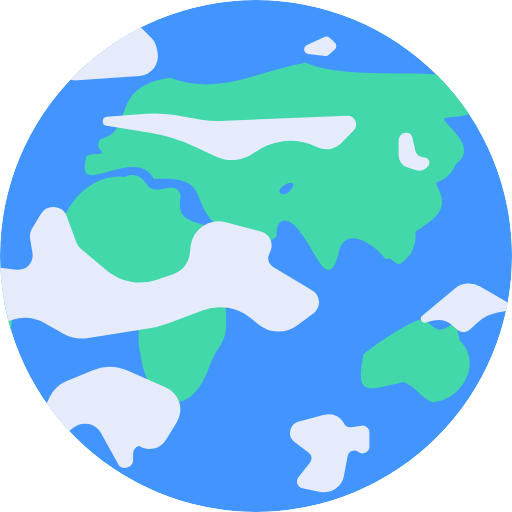
t = 0.00 s
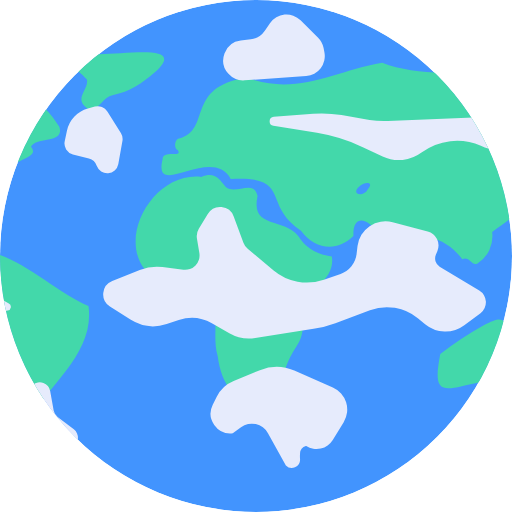
t = 1.50 s
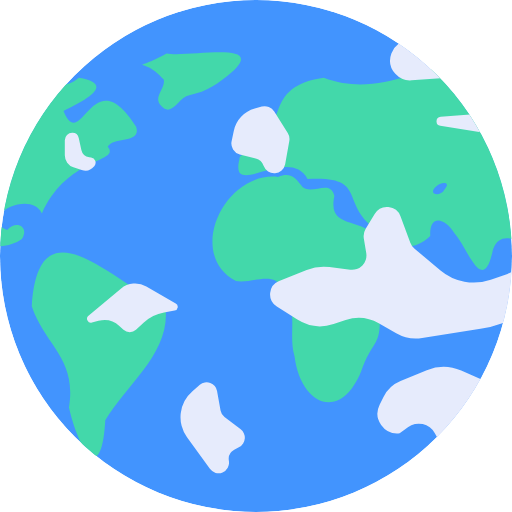
t = 3.00 s
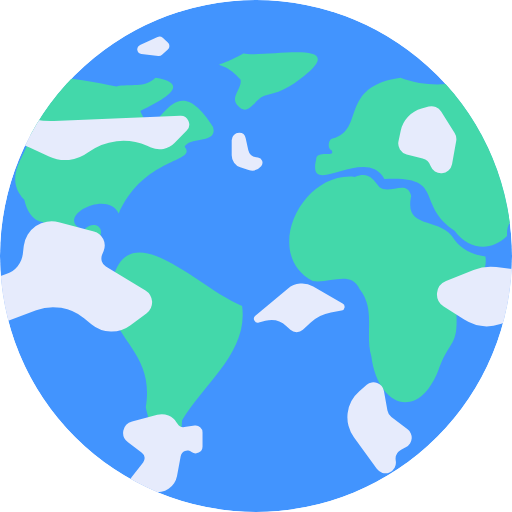
t = 4.50 s
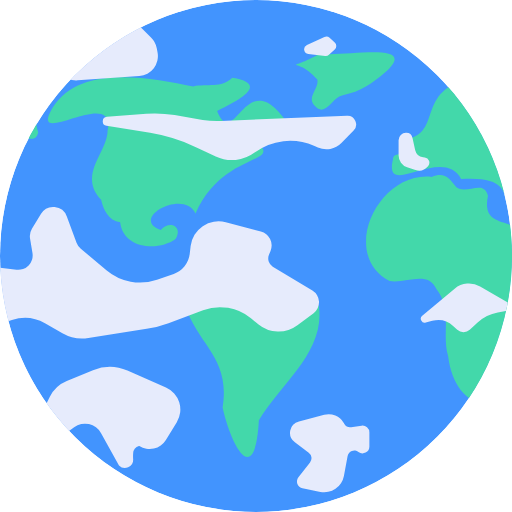
t = 6.00 s
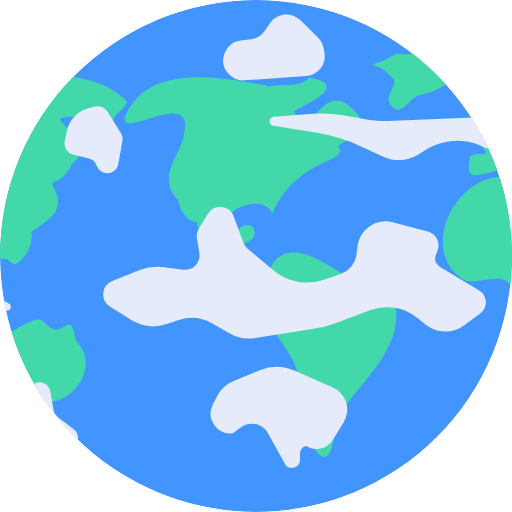
t = 7.50 s

The animated SVG that drew these frames (rendered in a browser with its animation timeline set to each time). Animation: 2 SMIL elements (animateTransform=2); frames cover the first 7.50 s, repeats indefinitely.

<svg id="Layer_1" data-name="Layer 1"
  xmlns="http://www.w3.org/2000/svg"
  xmlns:xlink="http://www.w3.org/1999/xlink" viewBox="0 0 158 158">
  <defs>
    <clipPath id="clip-path">
      <circle id="clip_mask" data-name="clip mask" cx="79" cy="79" r="79" style="fill:none"/>
    </clipPath>
  </defs>
  <g style="clip-path:url(#clip-path)">
    <circle id="earth_base" data-name="earth base" cx="79" cy="79" r="79" style="fill:#4294fe"/>
    <path d="M-14.13,45.31c4,4.92-12.37,2.85-20.34,20.55-3.62-7.74-20.6,1.55-10.71,5.12,2.58-3.18,7-1.23,4.54,2.8-5.52,4-16.19,2.85-17.08-5.22-3.65-.47-5.18-3.87-5.88-6.91-7.31-7.71,1.94-14.59,2-21.29,2.78-14.32-25.07,6.42-16.92-7.17,8.2-13.37,29.52-9.39,43.36-6.52,4.37-.86,8.63.65,12.06-2.64,12.23,2,.81,7.48-4.7,10.21,5.5,13.49,8.84-16.71,22.41,4.88C-3.64,44.45-12.62,42.11-14.13,45.31Zm156,59.76c-1.51-8.64-2.52-3.23-6.53-3.29-5-2.34-2.49-5.2-10.17-1.19a102.88,102.88,0,0,0-13,8.64c-2.74,13.8,1.32,11,12.44,8.64,3.38,1.31,5.42,4.89,8.75,6.27C142.27,123.83,149.23,112,141.86,105.07ZM154,40.86c-1.49,5.7-9.21-2.48-8.18-6.11-2.29,1.31-5.55,1.2-8.42,1.65-2.65.7,11.22,8.49,3.4,14.11-3.51,7.25-7.14,4.21-5.79,7.17,4.12,7.69-1.78,10.15-6.83,13.92a10.07,10.07,0,0,1-4.52,9.73c-1.8.94-2.43-2.39-4.71-1.34-2.62-3.77-11.5-10.64-14.21-3-3.12,14.75-7.68-.32-11.9-5-2.81-4.73-7.79-6.15-7.47.85-5.18,5-11.83,4.16-16.19-1.67-12.27-8.17-2.57-17-21.67-15.93-5.67-10.67-24,6.47-21.06-5.92,0-3.4,6.41-.34,4.7-3-1.2-.38-1.06-3.26.4-3.58,10.26-2.7,1.69-16,20.94-18.77C67.9,29.7,79.13,22,94.24,19.34c18.91,7.51,50.24-2.55,63.48,12C155.67,35.82,152,34.68,154,40.86ZM87.1,57.64c-2.65,2.42,1.43,3.24,2.66.81C92.09,55.9,88.46,56.11,87.1,57.64ZM78.69,79.17c-3.45-.54-7.27-2-9.47-5.14,0,0,0,0,0,0-4.6-7.66-15.73-2.62-13.43-13.53-1.22-5.35-6.63-.29-9.75-2.68C43.8,55,42.5,53,38.4,54.59c-16.31-1.79-28.72,23.74-13,32.15,5.17.87,11.75-3.46,14.46,2.45,5.08,6.33,1.56,13.91,3.63,20.74,1.78,14.77,14,20.61,20.54,4.71,3.89-11,6.47-6.81,5.62-20C72.22,89.34,79.88,85.66,78.69,79.17ZM3.61,94.42c-15.24-6.26-39.13-33.89-41.21.12,4.1,12.22,13.93,15.93,11.49,31.18,2.57,11.85,10,25.47,11.2,4C-8.17,118.28,5.58,108.66,3.61,94.42ZM3.12,24.54c.65,2.7-3.46,5.45-.8,8.13C5.68,36.46,7.71,29.91,11,29.4c5.57-1.12,9.09-3.67,13-7,11.46-10.2-13.45-4.57-20-5.9C-7.75,23-3.68,16.69,3.12,24.54ZM-242.44,39.12c-13.57-21.59-16.91,8.61-22.41-4.88,5.51-2.73,16.93-8.23,4.7-10.21-3.43,3.29-7.69,1.78-12.06,2.64-13.84-2.87-35.16-6.85-43.36,6.52-8.15,13.59,19.7-7.15,16.92,7.17,0,6.7-9.26,13.58-2,21.29.7,3,2.23,6.44,5.88,6.91.89,8.07,11.56,9.25,17.08,5.22,2.45-4-2-6-4.54-2.8-9.89-3.57,7.09-12.86,10.71-5.12,8-17.7,24.35-15.63,20.34-20.55C-249.62,42.11-240.64,44.45-242.44,39.12Zm147.3,65.95c-1.51-8.64-2.52-3.23-6.53-3.29-5-2.34-2.49-5.2-10.17-1.19a102.88,102.88,0,0,0-13,8.64c-2.74,13.8,1.32,11,12.44,8.64,3.38,1.31,5.42,4.89,8.75,6.27C-94.73,123.83-87.77,112-95.14,105.07ZM-83,40.86c-1.49,5.7-9.21-2.48-8.18-6.11-2.29,1.31-5.55,1.2-8.42,1.65-2.65.7,11.22,8.49,3.4,14.11-3.51,7.25-7.14,4.21-5.79,7.17,4.12,7.69-1.78,10.15-6.83,13.92a10.07,10.07,0,0,1-4.52,9.73c-1.8.94-2.43-2.39-4.71-1.34-2.62-3.77-11.5-10.64-14.21-3-3.12,14.75-7.68-.32-11.9-5-2.81-4.73-7.79-6.15-7.47.85-5.18,5-11.83,4.16-16.19-1.67-12.27-8.17-2.57-17-21.67-15.93-5.67-10.67-24,6.47-21.06-5.92,0-3.4,6.41-.34,4.7-3-1.2-.38-1.06-3.26.4-3.58,10.26-2.7,1.69-16,20.94-18.77,15.41,5.82,26.64-1.86,41.75-4.54,18.91,7.51,50.24-2.55,63.48,12C-81.33,35.82-85,34.68-83,40.86Zm-66.9,16.78c-2.65,2.42,1.43,3.24,2.66.81C-144.91,55.9-148.54,56.11-149.9,57.64Zm-8.41,21.53c-3.45-.54-7.27-2-9.47-5.14,0,0,0,0,0,0-4.6-7.66-15.73-2.62-13.43-13.53-1.22-5.35-6.63-.29-9.75-2.68C-193.2,55-194.5,53-198.6,54.59c-16.31-1.79-28.72,23.74-13,32.15,5.17.87,11.75-3.46,14.46,2.45,5.08,6.33,1.56,13.91,3.63,20.74,1.78,14.77,14,20.61,20.54,4.71,3.89-11,6.47-6.81,5.62-20C-164.78,89.34-157.12,85.66-158.31,79.17Zm-75.08,15.25c-15.24-6.26-39.13-33.89-41.21.12,4.1,12.22,13.93,15.93,11.49,31.18,2.57,11.85,10,25.47,11.2,4C-245.17,118.28-231.42,108.66-233.39,94.42Zm-.49-69.88c.65,2.7-3.46,5.45-.8,8.13,3.36,3.79,5.39-2.76,8.63-3.27,5.57-1.12,9.09-3.67,13-7,11.46-10.2-13.45-4.57-20-5.9C-244.75,23-240.68,16.69-233.88,24.54Z" style="fill:#43d8aa">
      <animateTransform attributeName="transform" attributeType="XML" type="translate" from="0" to="237" dur="15s" repeatCount="indefinite"/>
    </path>
    <path id="skies" d="M39.33,114.34l11.88,5.23a7.45,7.45,0,0,1,3.35,10.7l-3.37,5.51A5.88,5.88,0,0,1,43,137.64a.16.16,0,0,0-.12,0h0a2.23,2.23,0,0,0-1.78,2.26h0a11.06,11.06,0,0,0,0,1.91,2.57,2.57,0,0,1-4.38,1.85l-5.53-10a5.67,5.67,0,0,0-8.31-1.83l-2.55,1.87a6.12,6.12,0,0,1-6.18-8.81l1.23-2.46a10.11,10.11,0,0,1,5.22-4.86l8.1-3.33A13.69,13.69,0,0,1,39.33,114.34Zm5.82-79.25L33,36a1.42,1.42,0,0,0-.13,2.81L46.32,41a54,54,0,0,1,14.31,4.48l5.95,2.81a11.72,11.72,0,0,0,12-1.2h0A18.29,18.29,0,0,1,96.89,45l1.21.53a6.48,6.48,0,0,0,7.25-1.4l3.78-3.86a2.66,2.66,0,0,0-2-4.52L68.21,37.32A26.9,26.9,0,0,1,62.54,37L53.89,35.5A37.05,37.05,0,0,0,45.15,35.09ZM123,43.28v4.66a3.86,3.86,0,0,0,2.64,3.66l2.57.85A3.5,3.5,0,0,0,132,51.39l.1-.12a1.63,1.63,0,0,0-1-2.68l-.55-.07a2.93,2.93,0,0,1-2.44-2.25l-.81-3.69a2,2,0,0,0-2-1.58h0A2.28,2.28,0,0,0,123,43.28Zm34.23,50.39-9.07-5.26a6.88,6.88,0,0,0-7.86.67l-10,8.36a1.21,1.21,0,0,0,1.09,2.1l2-.54a6.82,6.82,0,0,1,6.43,1.57l1.29,1.2a2.82,2.82,0,0,0,3.85,0l2.43-2.27a12.17,12.17,0,0,1,6.22-3.1l3.28-.56A1.16,1.16,0,0,0,157.23,93.67ZM31.81,7.15,30.22,9.49a6.16,6.16,0,0,1-4.33,2.65l-3.1.39A6.16,6.16,0,0,0,19,22.79h0a6.16,6.16,0,0,0,5,2l19-1.33a6.17,6.17,0,0,0,5.61-7.37l-.25-1.26a6.2,6.2,0,0,0-1.69-3.15L41.26,6.26A6.17,6.17,0,0,0,31.81,7.15Zm68.31,4.25-5.4,2.45a1.47,1.47,0,0,0,.43,2.8l5.18.64a1.45,1.45,0,0,0,1.17-.37l1.8-1.65a1.46,1.46,0,0,0,0-2.16l-1.58-1.45A1.48,1.48,0,0,0,100.12,11.4ZM100.05,128l-7.79,2.05A3.62,3.62,0,0,0,91,136.5l4.27,3.21a2.11,2.11,0,0,1,.4,3l-3.58,4.6a2.11,2.11,0,0,0,1.25,3.37l5.53,1.11a6.16,6.16,0,0,0,7.26-4.92l1.13-6.11a2.12,2.12,0,0,1,3.35-1.3h0a2.11,2.11,0,0,0,3.38-1.68v-4.34a2.12,2.12,0,0,0-2.41-2.09l-3.2.46a2.11,2.11,0,0,1-2.11-1l-.18-.3A5.44,5.44,0,0,0,100.05,128ZM96.4,89.66,84.17,82.31A3,3,0,0,1,83,78.65l.49-1.18a4.45,4.45,0,0,0-3-6L69.67,68.59a8.66,8.66,0,0,0-10.84,7.35l-.29,2.45a7.41,7.41,0,0,1-4.93,6.13L48.45,86.3a16,16,0,0,1-15.51-2.84l-8-6.7a4.42,4.42,0,0,1-1.32-1.87l-3-8.11a4.44,4.44,0,0,0-8-.75L9.85,70.59a4.47,4.47,0,0,0-.58,3l.75,4.5a4.45,4.45,0,0,1-4.94,5.14l-6.44-.8a14.26,14.26,0,0,0-7,.9l-8.5,3.4a4.45,4.45,0,0,0-.72,7.89l6.33,4A13.23,13.23,0,0,0-.06,100l3.73-1.24a12.55,12.55,0,0,1,10.21,1l5.39,3.08a12.18,12.18,0,0,0,8,1.46l18-2.82A35.13,35.13,0,0,0,52,99.74l10.66-4a15,15,0,0,1,14.78,2.49l2.25,1.86a9.78,9.78,0,0,0,12.09.28l5-3.71A4.24,4.24,0,0,0,96.4,89.66ZM-22.21,32.9l-2.18.61a9.09,9.09,0,0,0-6.47,6.9l-.67,3.16A3.48,3.48,0,0,0-29,47.65l4.93,1.3a3.46,3.46,0,0,1,2.41,2.23h0A3.47,3.47,0,0,0-15,50.66l1.28-7.13a3.48,3.48,0,0,0-.48-2.46l-4.17-6.66A3.48,3.48,0,0,0-22.21,32.9Zm-19.12,85.81-2.28,2a10.58,10.58,0,0,0-1.68,14.23l7.06,9.75a3.26,3.26,0,0,0,5.86-2.47h0a3.27,3.27,0,0,1,1.65-3.41l1.57-.86a3.26,3.26,0,0,0,.43-5.45l-5-3.82a3.27,3.27,0,0,1-1.22-2l-1.08-6A3.27,3.27,0,0,0-41.33,118.71Zm-136-4.49-8.1,3.33a10.11,10.11,0,0,0-5.22,4.86l-1.23,2.46a6.12,6.12,0,0,0,6.18,8.81l2.55-1.87a5.67,5.67,0,0,1,8.31,1.83l5.53,10a2.57,2.57,0,0,0,4.38-1.85,11.06,11.06,0,0,1,0-1.91h0a2.23,2.23,0,0,1,1.78-2.26h0a.16.16,0,0,1,.12,0,5.88,5.88,0,0,0,8.23-1.86l3.37-5.51a7.45,7.45,0,0,0-3.35-10.7l-11.88-5.23A13.69,13.69,0,0,0-177.38,114.22Zm16.53-79.13L-173,36a1.42,1.42,0,0,0-.13,2.81L-159.68,41a54,54,0,0,1,14.31,4.48l6,2.81a11.72,11.72,0,0,0,12-1.2h0A18.29,18.29,0,0,1-109.11,45l1.21.53a6.48,6.48,0,0,0,7.25-1.4l3.78-3.86a2.66,2.66,0,0,0-2-4.52l-38.91,1.56a26.9,26.9,0,0,1-5.67-.36l-8.65-1.46A37.05,37.05,0,0,0-160.85,35.09ZM-83,43.28v4.66a3.86,3.86,0,0,0,2.64,3.66l2.57.85A3.5,3.5,0,0,0-74,51.39l.1-.12a1.63,1.63,0,0,0-1-2.68l-.55-.07a2.93,2.93,0,0,1-2.44-2.25l-.81-3.69a2,2,0,0,0-2-1.58h0A2.28,2.28,0,0,0-83,43.28Zm34.23,50.39-9.07-5.26a6.88,6.88,0,0,0-7.86.67l-10,8.36a1.21,1.21,0,0,0,1.09,2.1l2-.54a6.82,6.82,0,0,1,6.43,1.57l1.29,1.2a2.82,2.82,0,0,0,3.85,0l2.43-2.27a12.17,12.17,0,0,1,6.22-3.1l3.28-.56A1.16,1.16,0,0,0-48.77,93.67ZM-174.19,7.15l-1.59,2.34a6.16,6.16,0,0,1-4.33,2.65l-3.1.39A6.16,6.16,0,0,0-187,22.79h0a6.16,6.16,0,0,0,5,2l19-1.33a6.17,6.17,0,0,0,5.61-7.37l-.25-1.26a6.2,6.2,0,0,0-1.69-3.15l-5.42-5.42A6.17,6.17,0,0,0-174.19,7.15Zm68.31,4.25-5.4,2.45a1.47,1.47,0,0,0,.43,2.8l5.18.64a1.45,1.45,0,0,0,1.17-.37l1.8-1.65a1.45,1.45,0,0,0,0-2.16l-1.58-1.45A1.48,1.48,0,0,0-105.88,11.4ZM-105.95,128l-7.79,2.05A3.62,3.62,0,0,0-115,136.5l4.27,3.21a2.11,2.11,0,0,1,.4,3l-3.58,4.6a2.11,2.11,0,0,0,1.25,3.37l5.53,1.11a6.16,6.16,0,0,0,7.26-4.92l1.13-6.11a2.12,2.12,0,0,1,3.35-1.3h0A2.11,2.11,0,0,0-92,137.77v-4.34a2.12,2.12,0,0,0-2.41-2.09l-3.2.46a2.11,2.11,0,0,1-2.11-1l-.18-.3A5.44,5.44,0,0,0-105.95,128Zm-3.65-38.38-12.23-7.35A3,3,0,0,1-123,78.65l.49-1.18a4.45,4.45,0,0,0-3-6l-10.82-2.89a8.66,8.66,0,0,0-10.84,7.35l-.29,2.45a7.41,7.41,0,0,1-4.93,6.13l-5.16,1.78a16,16,0,0,1-15.51-2.84l-8-6.7a4.42,4.42,0,0,1-1.32-1.87l-3-8.11a4.44,4.44,0,0,0-8-.75l-2.76,4.56a4.47,4.47,0,0,0-.58,3l.75,4.5a4.45,4.45,0,0,1-4.94,5.14l-6.44-.8a14.26,14.26,0,0,0-7,.9l-8.5,3.4a4.45,4.45,0,0,0-.72,7.89l6.33,4A13.23,13.23,0,0,0-206.06,100l3.73-1.24a12.55,12.55,0,0,1,10.21,1l5.39,3.08a12.18,12.18,0,0,0,8,1.46l18-2.82A35.13,35.13,0,0,0-154,99.74l10.66-4a15,15,0,0,1,14.78,2.49l2.25,1.86a9.78,9.78,0,0,0,12.09.28l5-3.71A4.24,4.24,0,0,0-109.6,89.66ZM-228.21,32.9l-2.18.61a9.09,9.09,0,0,0-6.47,6.9l-.67,3.16A3.48,3.48,0,0,0-235,47.65l4.93,1.3a3.46,3.46,0,0,1,2.41,2.23h0a3.47,3.47,0,0,0,6.71-.52l1.28-7.13a3.48,3.48,0,0,0-.48-2.46l-4.17-6.66A3.48,3.48,0,0,0-228.21,32.9Zm-19.12,85.81-2.28,2a10.58,10.58,0,0,0-1.68,14.23l7.06,9.75a3.26,3.26,0,0,0,5.86-2.47h0a3.27,3.27,0,0,1,1.65-3.41l1.57-.86a3.26,3.26,0,0,0,.43-5.45l-5-3.82a3.27,3.27,0,0,1-1.22-2l-1.08-6A3.27,3.27,0,0,0-247.33,118.71Z" style="fill:#e6ebfc">
      <animateTransform attributeName="transform" attributeType="XML" type="translate" from="0" to="206" dur="6s" repeatCount="indefinite"/>
    </path>
  </g>
</svg>